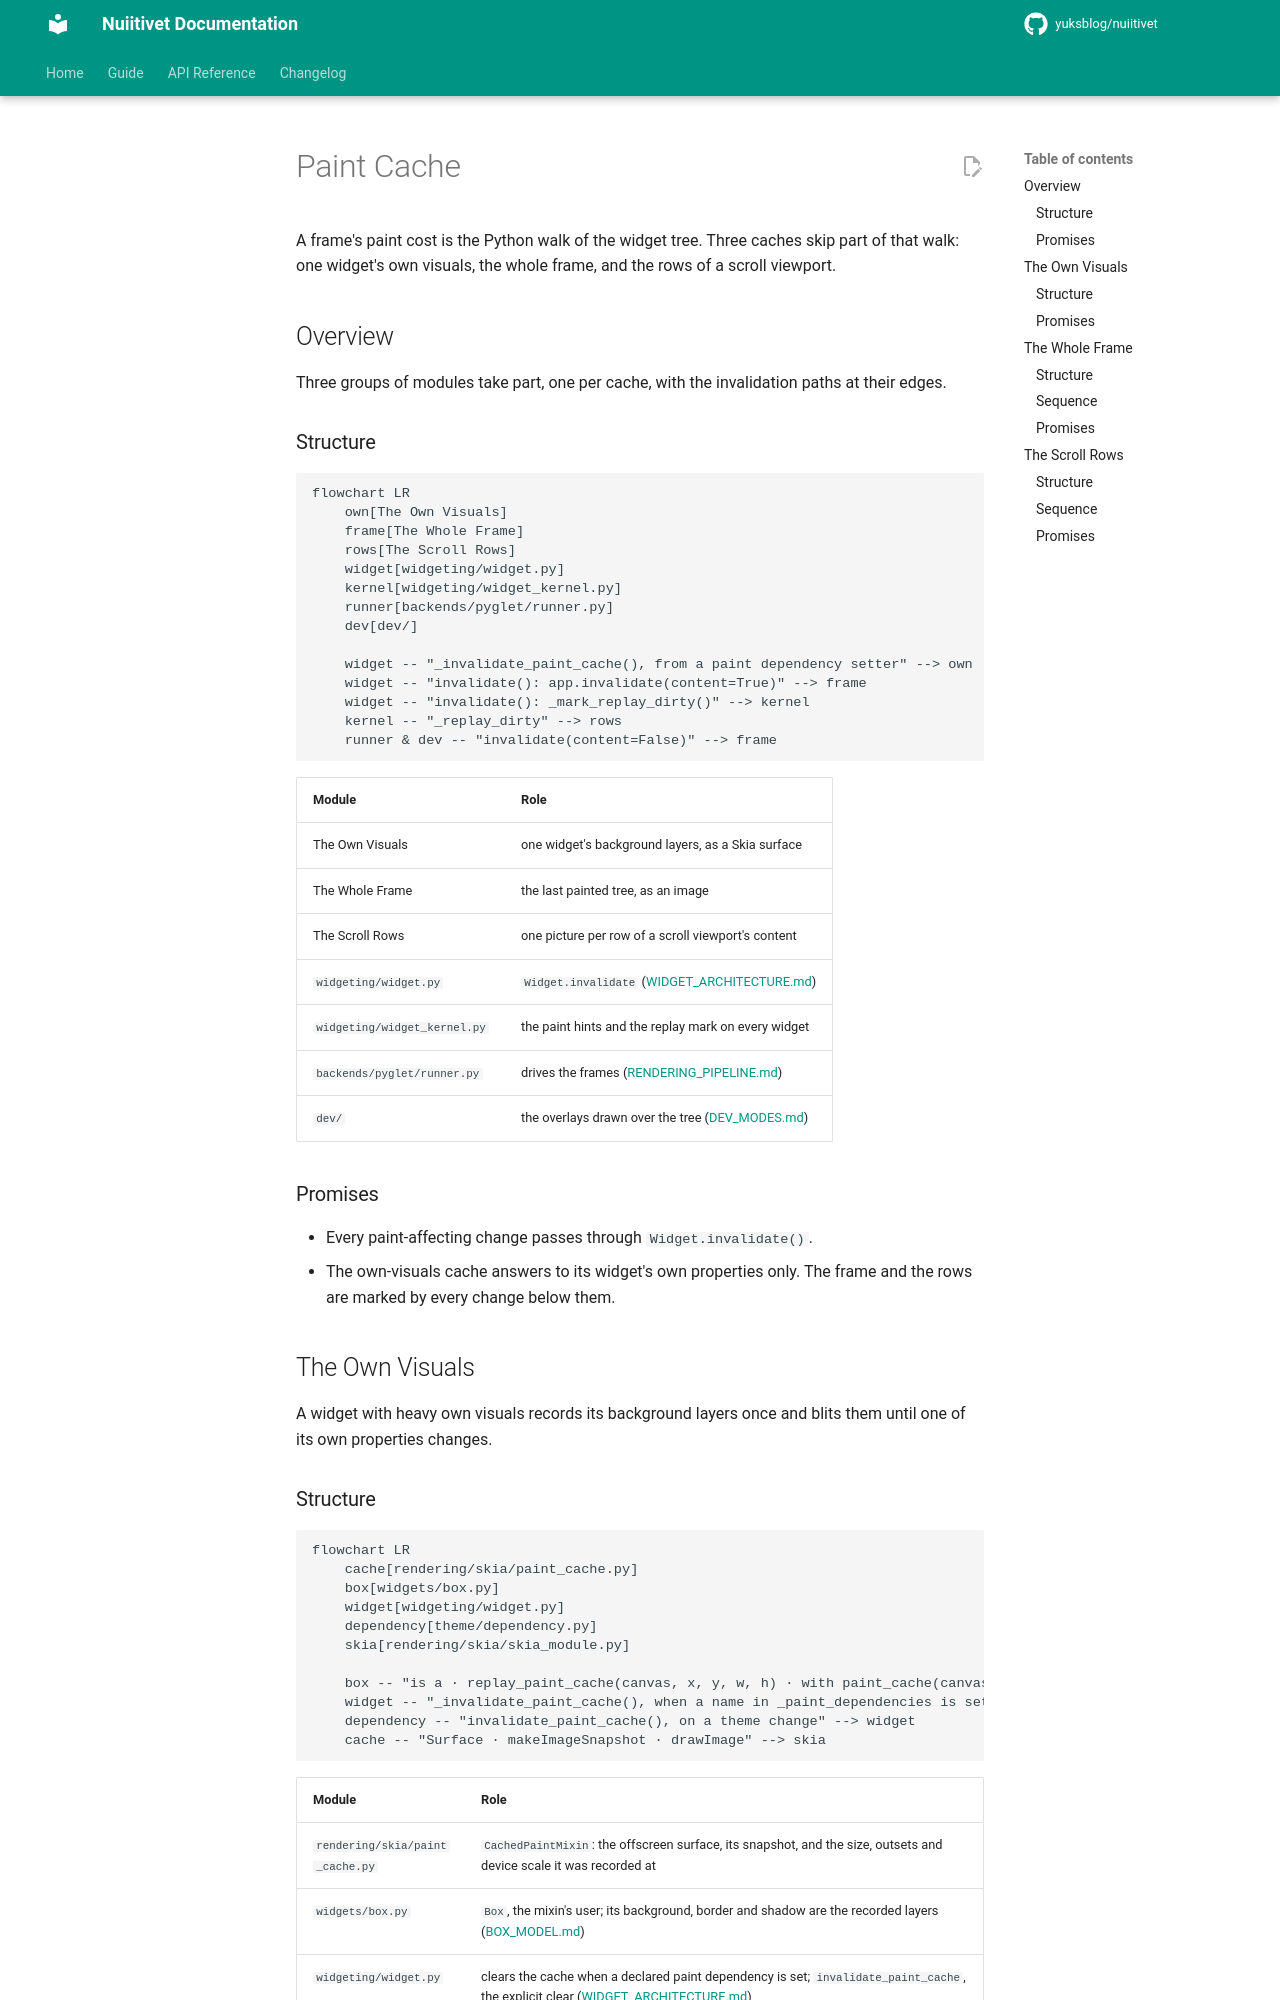

repository: yuksblog/nuiitivet · page: 0.31.0/design/PAINT_CACHE/index.html · generator: mkdocs

# Paint Cache

A frame's paint cost is the Python walk of the widget tree. Three caches
skip part of that walk: one widget's own visuals, the whole frame, and the
children of a container.

## Overview

Three groups of modules take part, one per cache, with the invalidation
paths at their edges.

### Structure

```mermaid
flowchart LR
    own[The Own Visuals]
    frame[The Whole Frame]
    children[The Child Pictures]
    widget[widgeting/widget.py]
    kernel[widgeting/widget_kernel.py]
    runner[backends/pyglet/runner.py]
    dev[dev/]

    widget -- "_invalidate_paint_cache(), from a paint dependency setter" --> own
    widget -- "invalidate(): app.invalidate(content=True)" --> frame
    widget -- "invalidate(): _mark_replay_dirty()" --> kernel
    kernel -- "_replay_dirty" --> children
    runner & dev -- "invalidate(content=False)" --> frame
```

| Module | Role |
| --- | --- |
| The Own Visuals | one widget's background layers, as a Skia surface |
| The Whole Frame | the last painted tree, as an image |
| The Child Pictures | a picture of each clean child of a container |
| `widgeting/widget.py` | `Widget.invalidate` ([WIDGET_ARCHITECTURE.md](WIDGET_ARCHITECTURE.md)) |
| `widgeting/widget_kernel.py` | the replay mark on every widget |
| `backends/pyglet/runner.py` | drives the frames ([RENDERING_PIPELINE.md](RENDERING_PIPELINE.md)) |
| `dev/` | the overlays drawn over the tree ([DEV_MODES.md](DEV_MODES.md)) |

### Promises

- Every paint-affecting change passes through `Widget.invalidate()`.
- The own-visuals cache answers to its widget's own properties only. The
  frame and the child pictures are marked by every change below them.

## The Own Visuals

A widget with heavy own visuals records its background layers once and blits
them until one of its own properties changes.

### Structure

```mermaid
flowchart LR
    cache[rendering/skia/paint_cache.py]
    box[widgets/box.py]
    widget[widgeting/widget.py]
    dependency[theme/dependency.py]
    skia[rendering/skia/skia_module.py]

    box -- "is a · replay_paint_cache(canvas, x, y, w, h) · with paint_cache(canvas, x, y, w, h) as target" --> cache
    widget -- "_invalidate_paint_cache(), when a name in _paint_dependencies is set" --> cache
    dependency -- "invalidate_paint_cache(), on a theme change" --> widget
    cache -- "Surface · makeImageSnapshot · drawImage" --> skia
```

| Module | Role |
| --- | --- |
| `rendering/skia/paint_cache.py` | `CachedPaintMixin`: the offscreen surface, its snapshot, and the size, outsets and device scale it was recorded at |
| `widgets/box.py` | `Box`, the mixin's user; its background, border and shadow are the recorded layers ([BOX_MODEL.md](BOX_MODEL.md)) |
| `widgeting/widget.py` | clears the cache when a declared paint dependency is set; `invalidate_paint_cache`, the explicit clear ([WIDGET_ARCHITECTURE.md](WIDGET_ARCHITECTURE.md)) |
| `theme/dependency.py` | re-measures and clears the cache of a marked leaf on a theme change ([THEME_CONSUMPTION.md](THEME_CONSUMPTION.md)) |
| `rendering/skia/skia_module.py` | the Skia binding ([RENDERING_PIPELINE.md](RENDERING_PIPELINE.md)) |

### Promises

- A descendant's change leaves the cache in place.
- A cache recorded for another size, outset or device scale is not drawn.
  The widget records again.

## The Whole Frame

A redraw whose content did not change re-blits the last painted tree. The
overlays are painted fresh over it.
